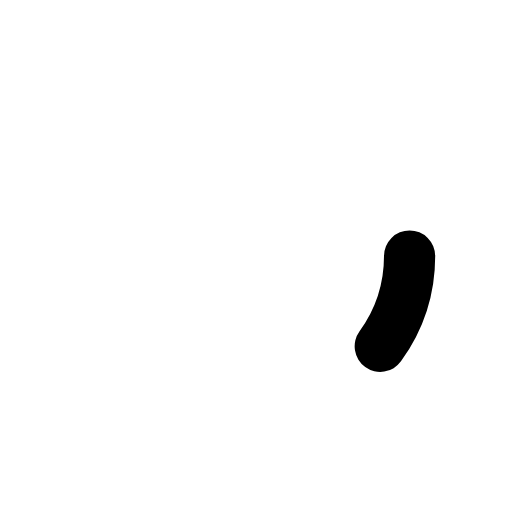
t = 0.00 s
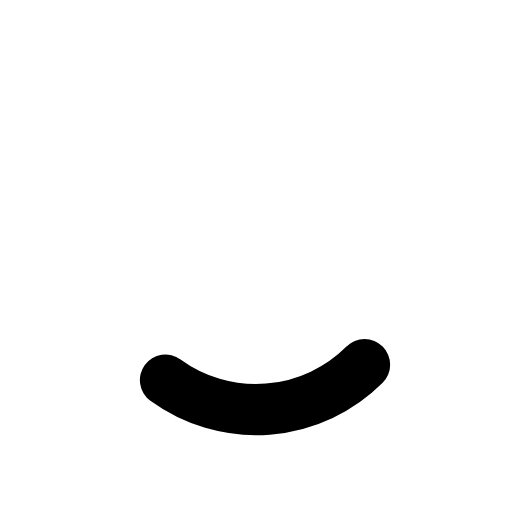
t = 0.21 s
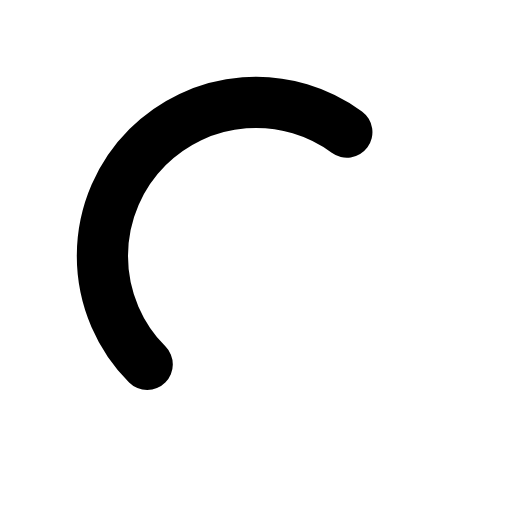
t = 0.64 s
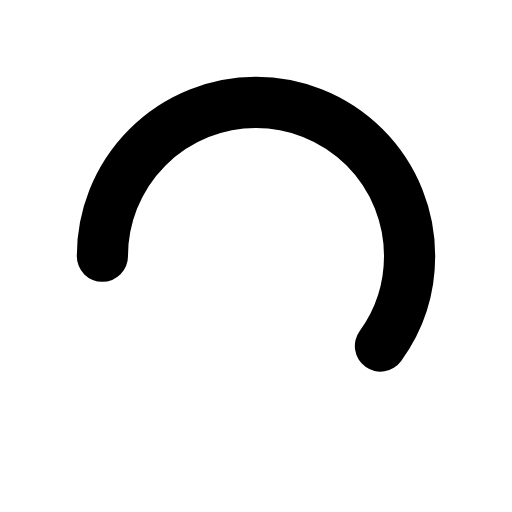
t = 0.85 s
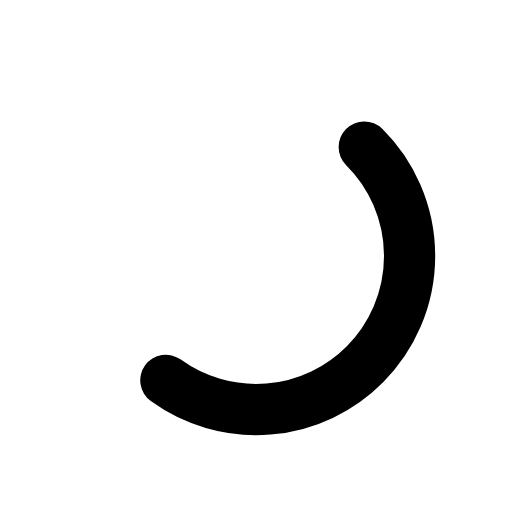
t = 1.06 s
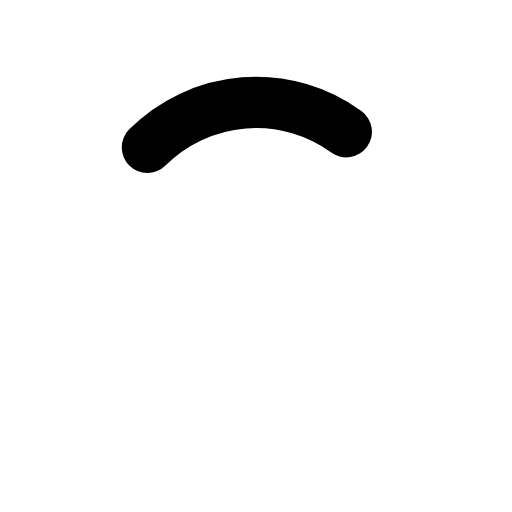
t = 1.48 s

The animated SVG that drew these frames (rendered in a browser with its animation timeline set to each time). Animation: 2 SMIL elements (animate=1,animateTransform=1); one cycle of 1.70 s, repeats indefinitely.

<svg xmlns="http://www.w3.org/2000/svg" xmlns:xlink="http://www.w3.org/1999/xlink" width="247px" height="247px" viewBox="0 0 100 100" preserveAspectRatio="xMidYMid">
<circle cx="50" cy="50" r="30" stroke="rgba(NaN, NaN, NaN, 0)" stroke-width="10" fill="none"></circle>
<circle cx="50" cy="50" r="30" stroke="currentColor" stroke-width="10" stroke-linecap="round" fill="none">
  <animateTransform attributeName="transform" type="rotate" repeatCount="indefinite" dur="1.6949152542372878s" values="0 50 50;180 50 50;720 50 50" keyTimes="0;0.5;1"></animateTransform>
  <animate attributeName="stroke-dasharray" repeatCount="indefinite" dur="1.6949152542372878s" values="18.84955592153876 169.64600329384882;113.09733552923255 75.39822368615502;18.84955592153876 169.64600329384882" keyTimes="0;0.5;1"></animate>
</circle>
</svg>
